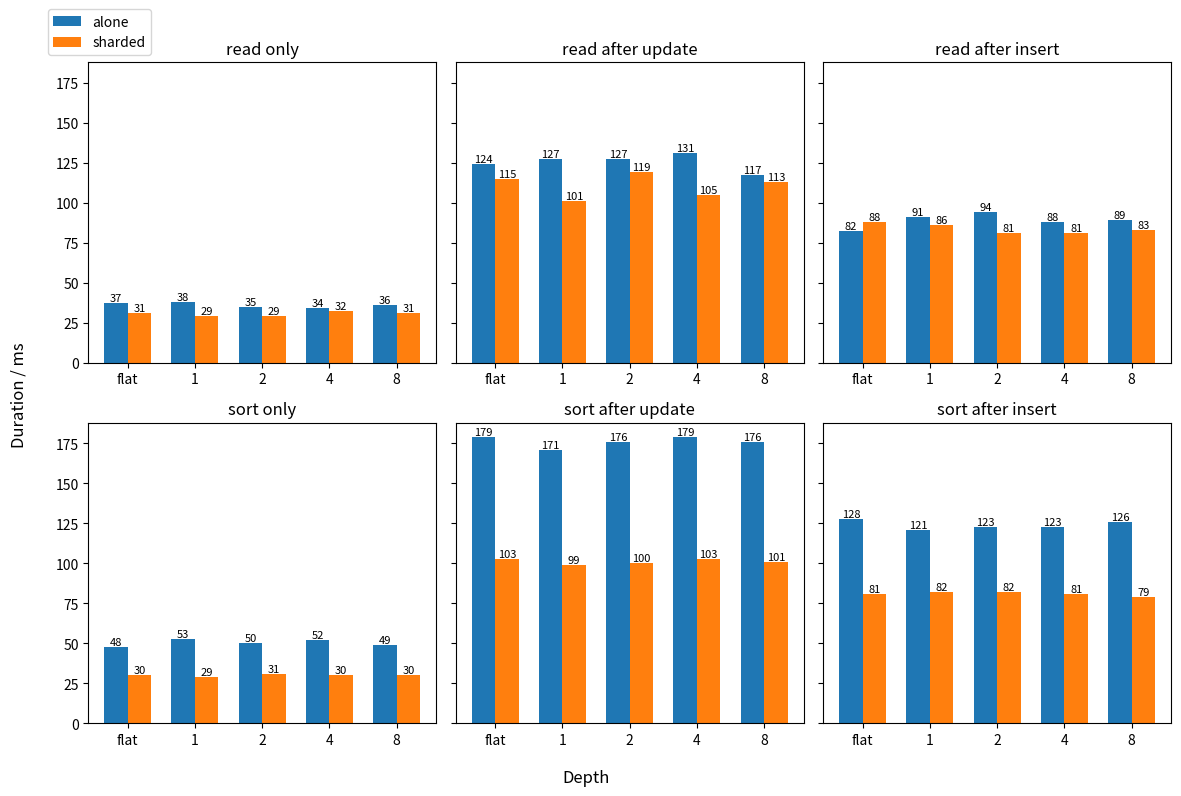

Source code (Python): (Note: this script raises an exception after producing the figure.)
import matplotlib.pyplot as plt
import numpy as np

fa_sort_only = [48]
fa_sort_after_update = [179]
fa_sort_after_insert = [128]

fs_sort_only = [30]
fs_sort_after_update = [103]
fs_sort_after_insert = [81]

fa_read_only = [37]
fa_read_after_update = [124]
fa_read_after_insert = [82]

fs_read_only = [31]
fs_read_after_update = [115]
fs_read_after_insert = [88]

a_read_only = fa_read_only + [38, 35, 34, 36]
a_read_after_update = fa_read_after_update + [127, 127, 131, 117]
a_read_after_insert = fa_read_after_insert + [91, 94, 88, 89]

s_read_only = fs_read_only + [29, 29, 32, 31]
s_read_after_update = fs_read_after_update + [101, 119, 105, 113]
s_read_after_insert = fs_read_after_insert + [86, 81, 81, 83]

a_sort_only = fa_sort_only + [53,50,52,49]
a_sort_after_update = fa_sort_after_update + [171,176,179,176]
a_sort_after_insert = fa_sort_after_insert + [121,123,123,126]

s_sort_only = fs_sort_only + [29,31,30,30]
s_sort_after_update = fs_sort_after_update + [99,100,103,101]
s_sort_after_insert = fs_sort_after_insert + [82,82,81,79]

w = 0.35
x = np.arange(5)
xl=x-w/2
xr=x+w/2

fig, axs = plt.subplots(2,3, sharey=True, constrained_layout=True, figsize=(12,8))

bar01 = axs[0,0].bar(xl, a_read_only, width=w, label="alone")
bar02 = axs[0,0].bar(xr, s_read_only, width=w, label="sharded")

bar11 = axs[0,1].bar(xl, a_read_after_update, width=w, label="alone")
bar12 = axs[0,1].bar(xr, s_read_after_update, width=w, label="sharded")

bar21 = axs[0,2].bar(xl, a_read_after_insert, width=w, label="alone")
bar22 = axs[0,2].bar(xr, s_read_after_insert, width=w, label="sharded")

bar_01 = axs[1,0].bar(xl, a_sort_only, width=w, label="alone")
bar_02 = axs[1,0].bar(xr, s_sort_only, width=w, label="sharded")

bar_11 = axs[1,1].bar(xl, a_sort_after_update, width=w, label="alone")
bar_12 = axs[1,1].bar(xr, s_sort_after_update, width=w, label="sharded")

bar_21 = axs[1,2].bar(xl, a_sort_after_insert, width=w, label="alone")
bar_22 = axs[1,2].bar(xr, s_sort_after_insert, width=w, label="sharded")

for bar in list(bar01) + list(bar02):
    height = bar.get_height()
    axs[0,0].text(
        bar.get_x() + bar.get_width() / 2,
        height,
        f"{height:.0f}",
        ha="center", va="bottom", fontsize=8
    )

for bar in list(bar11) + list(bar12):
    height = bar.get_height()
    axs[0,1].text(
        bar.get_x() + bar.get_width() / 2,
        height,
        f"{height:.0f}",
        ha="center", va="bottom", fontsize=8
    )
for bar in list(bar21) + list(bar22):
    height = bar.get_height()
    axs[0,2].text(
        bar.get_x() + bar.get_width() / 2,
        height,
        f"{height:.0f}",
        ha="center", va="bottom", fontsize=8
    )
for bar in list(bar_01) + list(bar_02):
    height = bar.get_height()
    axs[1,0].text(
        bar.get_x() + bar.get_width() / 2,
        height,
        f"{height:.0f}",
        ha="center", va="bottom", fontsize=8
    )

for bar in list(bar_11) + list(bar_12):
    height = bar.get_height()
    axs[1,1].text(
        bar.get_x() + bar.get_width() / 2,
        height,
        f"{height:.0f}",
        ha="center", va="bottom", fontsize=8
    )
for bar in list(bar_21) + list(bar_22):
    height = bar.get_height()
    axs[1,2].text(
        bar.get_x() + bar.get_width() / 2,
        height,
        f"{height:.0f}",
        ha="center", va="bottom", fontsize=8
    )


levels = ["flat","1","2","4","8"]
axs[0,0].legend(loc="lower right", bbox_to_anchor=(0.2,1))

axs[0,0].set_title("read only")
axs[0,1].set_title("read after update")
axs[0,2].set_title("read after insert")

axs[1,0].set_title("sort only")
axs[1,1].set_title("sort after update")
axs[1,2].set_title("sort after insert")

axs[0,0].set_xticks(x, levels)
axs[0,1].set_xticks(x, levels)
axs[0,2].set_xticks(x, levels)

axs[1,0].set_xticks(x, levels)
axs[1,1].set_xticks(x, levels)
axs[1,2].set_xticks(x, levels)

fig.supxlabel("Depth")
fig.supylabel("Duration / ms")

fig.tight_layout()
fig.savefig("./couch_figs/flat_obj_mango.pdf", bbox_inches="tight")
